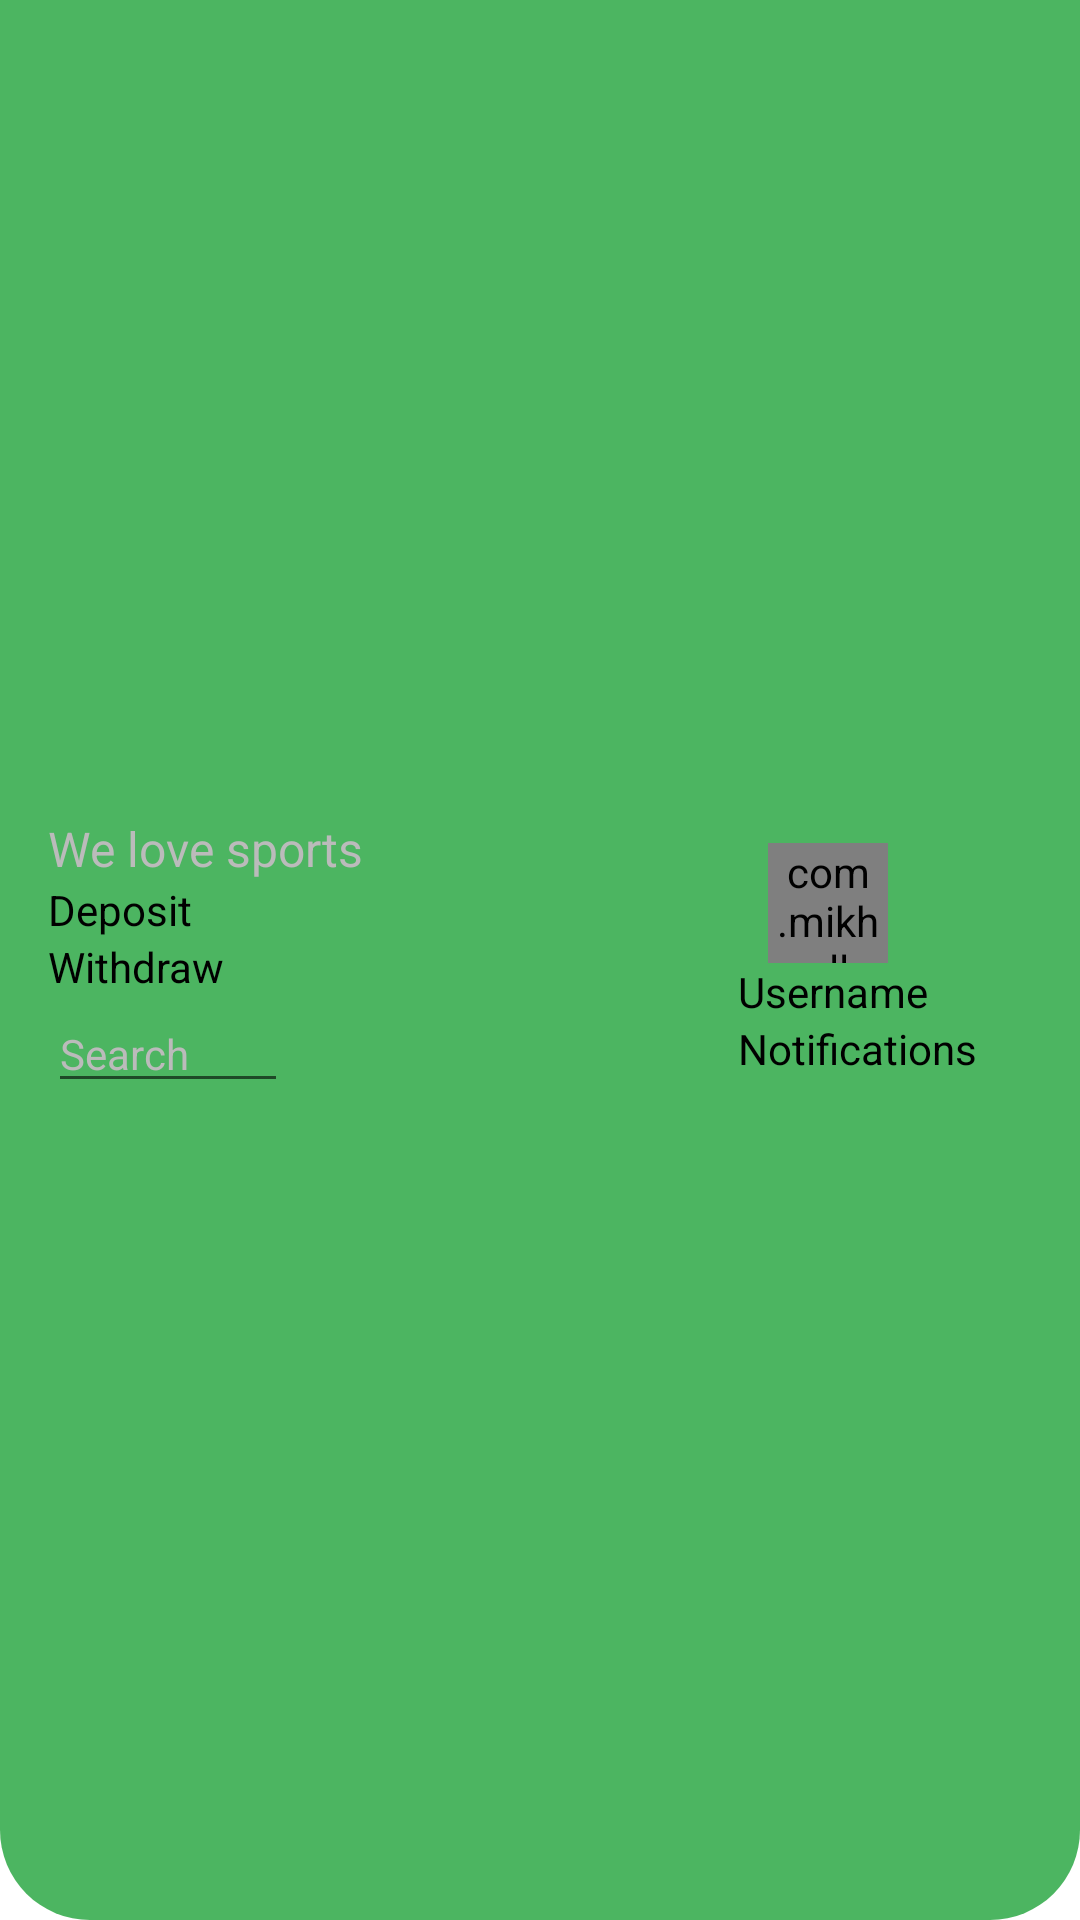

Android layout source for this screen:
<!-- AndroidManifest.xml: application theme Theme.Fanzone -->
<!-- res/layout/downward.xml -->
<?xml version="1.0" encoding="utf-8"?>
<androidx.appcompat.widget.Toolbar xmlns:android="http://schemas.android.com/apk/res/android"
    xmlns:app="http://schemas.android.com/apk/res-auto"
    android:id="@+id/toolbar"
    android:layout_width="match_parent"
    android:layout_height="wrap_content"

    android:background="@drawable/toolbar"
    >
<RelativeLayout
    android:layout_width="230dp"
    android:layout_height="wrap_content">
    <TextView
        android:id="@+id/appName"
        android:layout_width="wrap_content"
        android:layout_height="wrap_content"
        android:text="We love sports"
        android:fontFamily="sans-serif-black"
        android:textColor="@color/white"
        android:textSize="16sp" />
    <TextView
        android:id="@+id/topupAcc"
        android:layout_width="wrap_content"
        android:layout_height="wrap_content"
        android:textSize="14sp"
        android:layout_below="@+id/appName"

        android:textColor="@color/black"
        android:text="@string/add_funds"

        />


    <TextView
        android:id="@+id/withdraw"
        android:layout_width="wrap_content"
        android:layout_height="wrap_content"
        android:text="@string/withdraw"
        android:textSize="14sp"
        android:textColor="@color/black"
        android:layout_below="@+id/topupAcc"/>

    <EditText
        android:id="@+id/search"
        android:layout_width="80dp"
        android:layout_height="wrap_content"
        android:textSize="14sp"
        android:hint="Search"
        android:textColorHint="@color/white"
        android:textColorHighlight="@color/white"
        android:layout_below="@+id/withdraw"
        android:textColor="@color/white"

        />

    <TextView
        android:id="@+id/searchTv"
        android:layout_width="wrap_content"
        android:layout_toRightOf="@id/search"
        android:layout_height="wrap_content"
        android:layout_below="@+id/withdraw"
        android:background="@drawable/baseline_image_search_24"
        android:textSize="14sp" />




</RelativeLayout>
    <RelativeLayout
        android:visibility="gone"

        android:layout_width="match_parent"
        android:layout_height="wrap_content"
        >

        <TextView
            android:id="@+id/usernam"
            android:layout_width="wrap_content"
            android:layout_height="wrap_content"
            android:layout_alignParentEnd="true"
            android:text="@string/username"
            android:textColor="@color/dorgerblue" />

        <TextView
            android:id="@+id/phone"
            android:layout_width="wrap_content"
            android:layout_height="wrap_content"
            android:layout_below="@+id/usernam"
            android:layout_alignParentEnd="true"
            android:textColor="@color/white"
            android:text="@string/phone"

            />

        <TextView
            android:id="@+id/accountbal"
            android:layout_width="wrap_content"
            android:layout_height="wrap_content"
            android:layout_below="@+id/phone"
            android:layout_alignParentEnd="true"
            android:layout_marginStart="50dp"
            android:textColor="@color/white"
            android:text="ksh 0.00"

            />



        
        
        
        
        

        

    </RelativeLayout>
    <LinearLayout
        android:layout_width="wrap_content"
        android:layout_height="wrap_content"
        android:orientation="vertical">
    <com.mikhaellopez.circularimageview.CircularImageView
        android:layout_width="40dp"
        app:civ_border_color="@color/crimson"
        app:civ_border_width="3dp"
        android:id="@+id/toolbarImage"
        android:src="@mipmap/iconia"
        android:layout_marginLeft="10dp"
        android:layout_height="40dp"/>

    <TextView
        android:id="@+id/username"
        android:layout_width="wrap_content"
        android:layout_height="wrap_content"
        android:textSize="14sp"
        android:layout_alignParentEnd="true"
        android:text="@string/username"
        android:textColor="@color/black" />
        <TextView
            android:id="@+id/notification"
            android:layout_width="wrap_content"
            android:layout_height="wrap_content"
            android:textSize="14sp"
            android:layout_alignParentEnd="true"
            android:text="Notifications"
            android:textColor="@color/black" />
    </LinearLayout>






</androidx.appcompat.widget.Toolbar>
<!-- resources referenced by this layout -->
<resources>
  <color name="black">#FF000000</color>
  <color name="crimson">#DC143c</color>&gt;
  <color name="dorgerblue">#045EA5</color>
  <color name="white">#bbbbbb</color>
  <!-- drawable toolbar (drawable) -->
  <?xml version="1.0" encoding="utf-8"?>
  <shape xmlns:android="http://schemas.android.com/apk/res/android"
      android:shape="rectangle"
  
  >
      <corners android:bottomLeftRadius="30dp"
          android:bottomRightRadius="30dp"
          />
      <solid android:color="@color/best"/>
  
  
  </shape>
  <!-- mipmap iconia: webp bitmap (mipmap-mdpi, 4302 bytes) -->
  <string name="add_funds">Deposit</string>
  <string name="phone">Phone</string>
  <string name="username">Username</string>
  <string name="withdraw">Withdraw</string>
  <style name="Theme.Fanzone" parent="Theme.MaterialComponents.DayNight.NoActionBar">
          
          <item name="colorPrimary">@color/best</item>
          <item name="colorPrimaryVariant">@color/best</item>
          <item name="colorOnPrimary">@color/white</item>
          
          <item name="colorSecondary">?attr/colorPrimary</item>
          <item name="colorSecondaryVariant">?attr/colorPrimaryVariant</item>
          <item name="colorOnSecondary">@color/white</item>
          
          <item name="android:statusBarColor">?attr/colorPrimaryVariant</item>
          
          <item name="windowActionBar">false</item>
          <item name="fontFamily">sans-serif</item>
      </style>
  <color name="best">#B300961E</color>
</resources>
